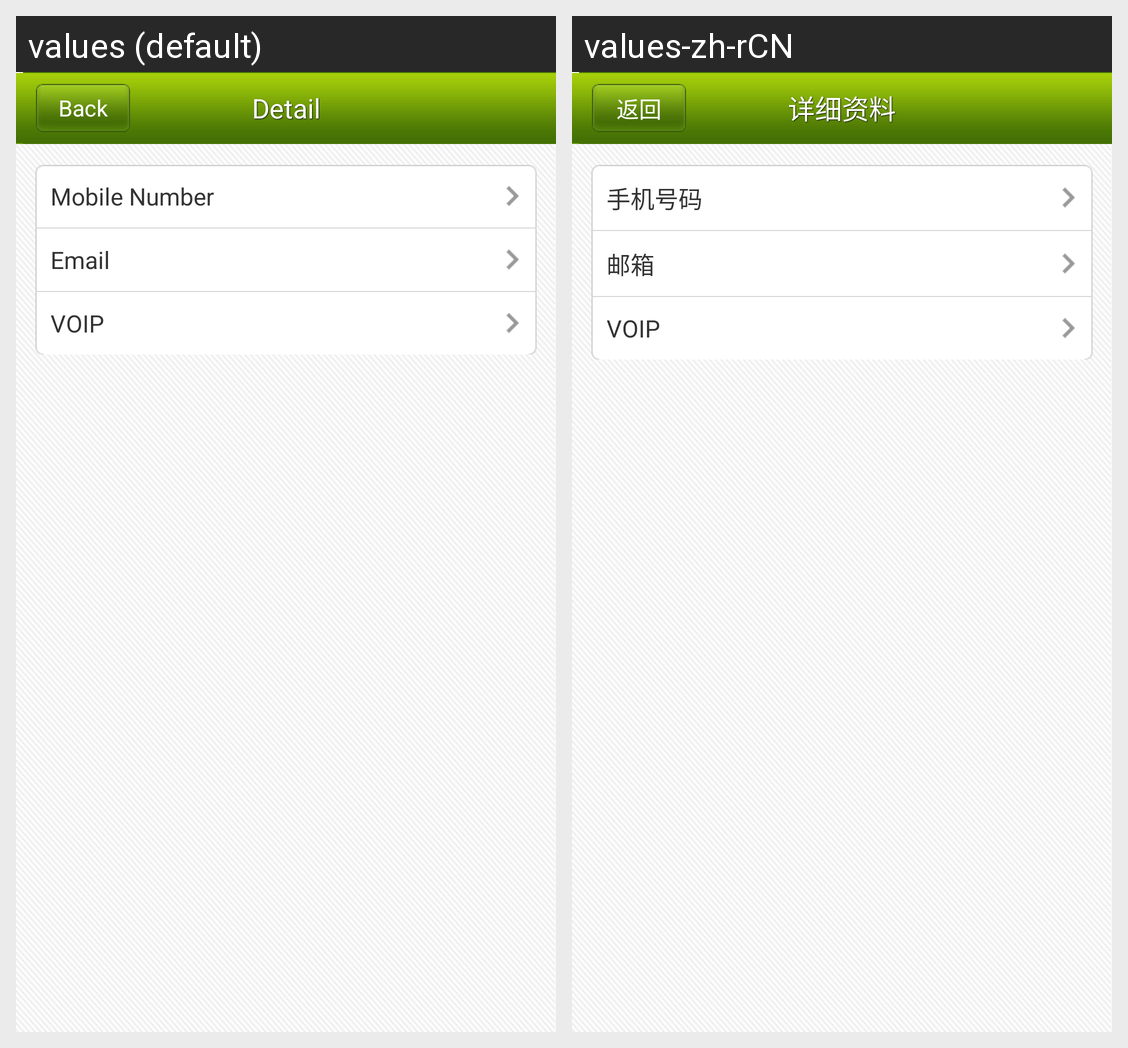

Translations of the strings shown on this Android screen, per locale in the grid:
Android screen res/layout/settings_my_account.xml rendered under 2 locales, left to right: values (default), values-zh-rCN. Device: Nexus 5 (rendered at 1080×1920; each locale shown at half size, 540×960, under a caption strip naming it); theme android:Theme.NoTitleBar.
Strings drawn on this screen, with the default value and each locale's value (text and hints the layout hard-codes, and strings that could not be matched under every locale, appear in the picture but are not listed):

phone_2
  values: Mobile Number
  values-zh-rCN: 手机号码

my_account_email
  values: Email
  values-zh-rCN: 邮箱

VOIP_title
  values: VOIP
  values-zh-rCN: VOIP

back
  values: Back
  values-zh-rCN: 返回

details
  values: Detail
  values-zh-rCN: 详细资料
